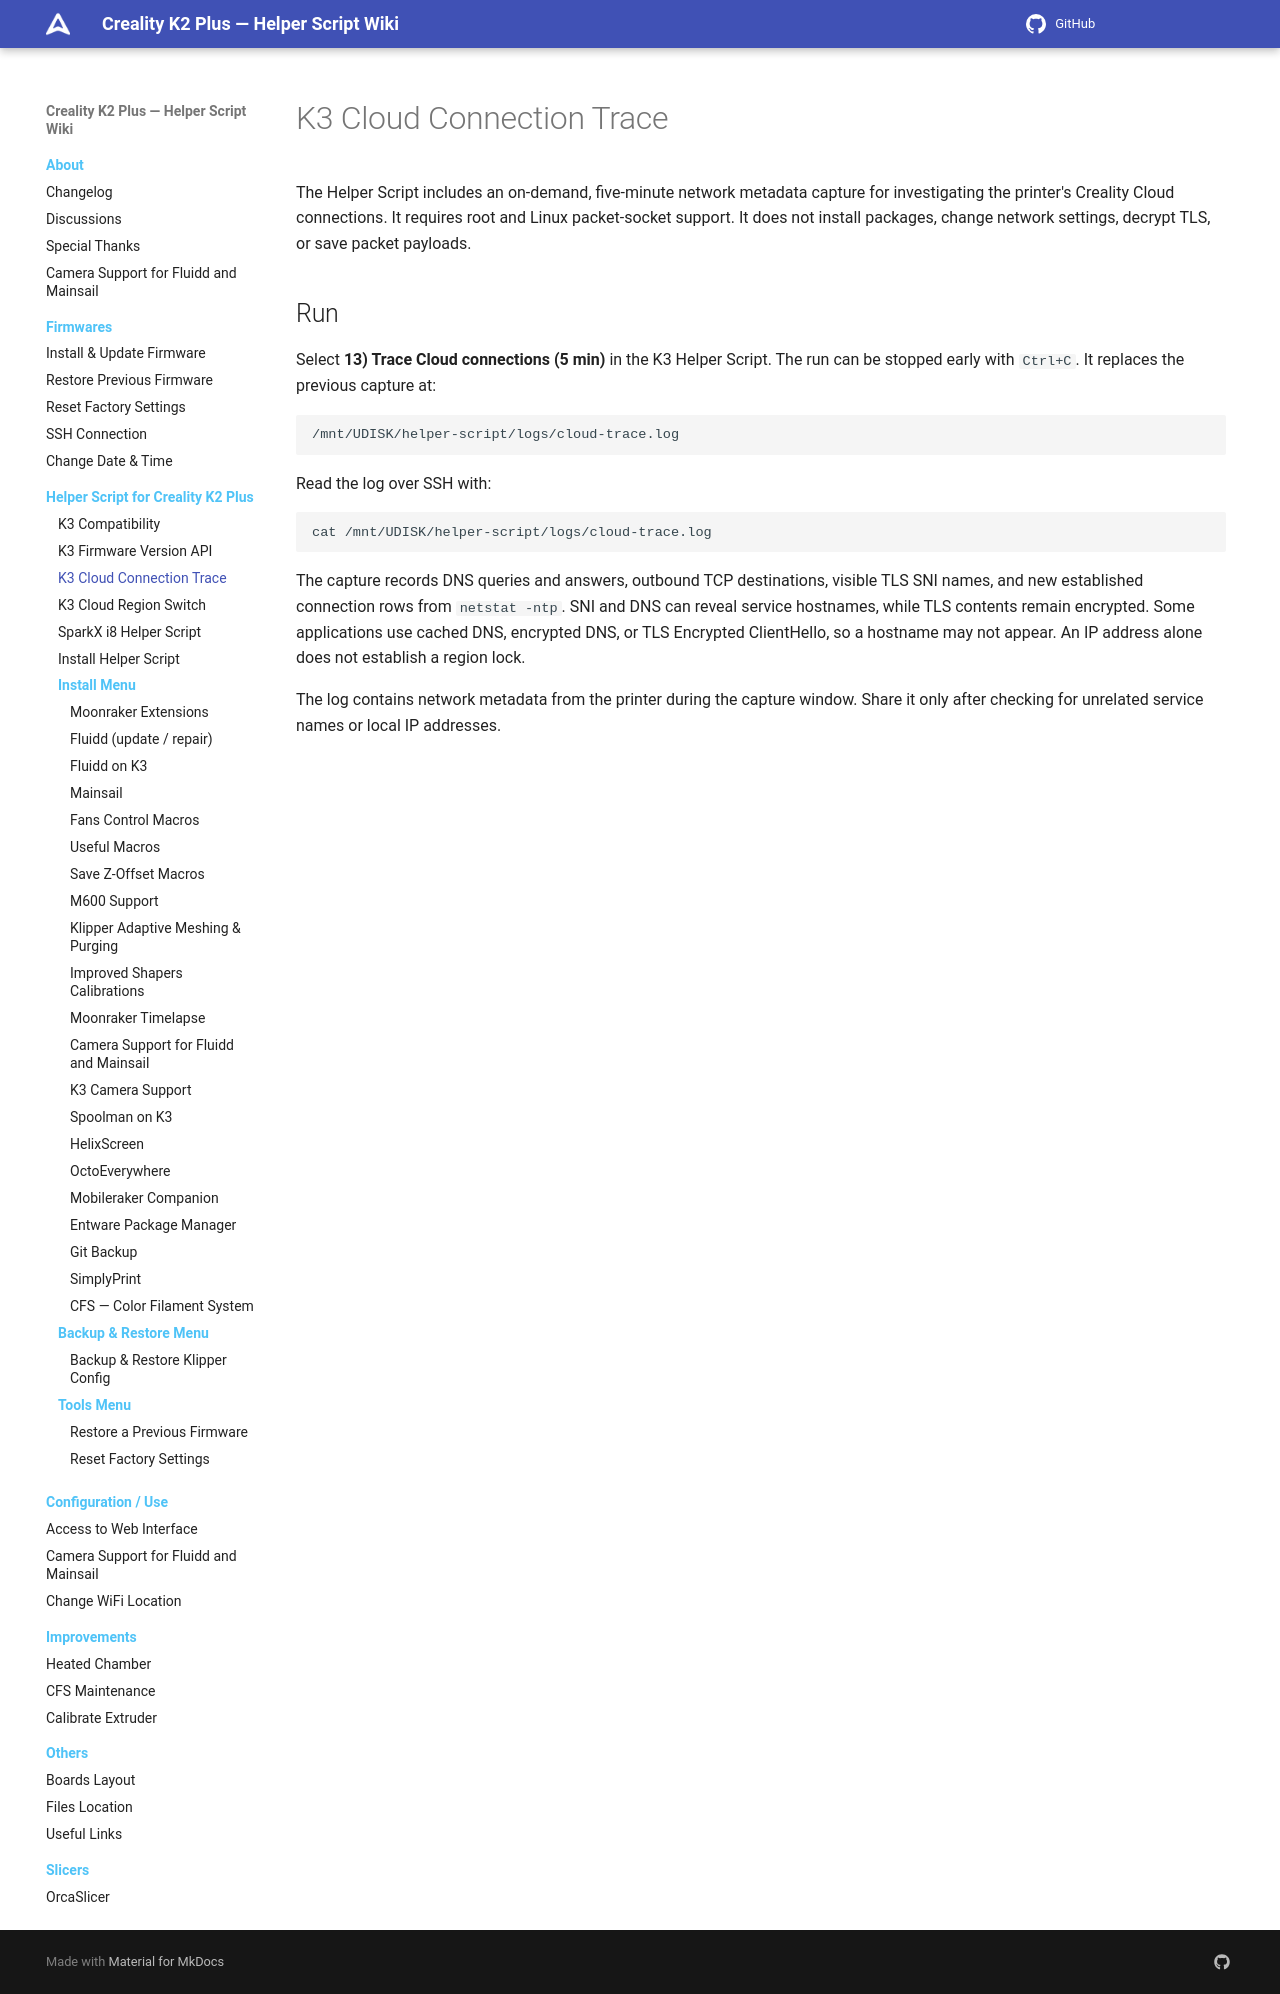

repository: quocanhcgd/K3helper · page: helper-script/k3-cloud-trace/index.html · generator: mkdocs

# K3 Cloud Connection Trace

The Helper Script includes an on-demand, five-minute network metadata capture for investigating the printer's Creality Cloud connections. It requires root and Linux packet-socket support. It does not install packages, change network settings, decrypt TLS, or save packet payloads.

## Run

Select **13) Trace Cloud connections (5 min)** in the K3 Helper Script. The run can be stopped early with `Ctrl+C`. It replaces the previous capture at:

```text
/mnt/UDISK/helper-script/logs/cloud-trace.log
```

Read the log over SSH with:

```sh
cat /mnt/UDISK/helper-script/logs/cloud-trace.log
```

The capture records DNS queries and answers, outbound TCP destinations, visible TLS SNI names, and new established connection rows from `netstat -ntp`. SNI and DNS can reveal service hostnames, while TLS contents remain encrypted. Some applications use cached DNS, encrypted DNS, or TLS Encrypted ClientHello, so a hostname may not appear. An IP address alone does not establish a region lock.

The log contains network metadata from the printer during the capture window. Share it only after checking for unrelated service names or local IP addresses.
